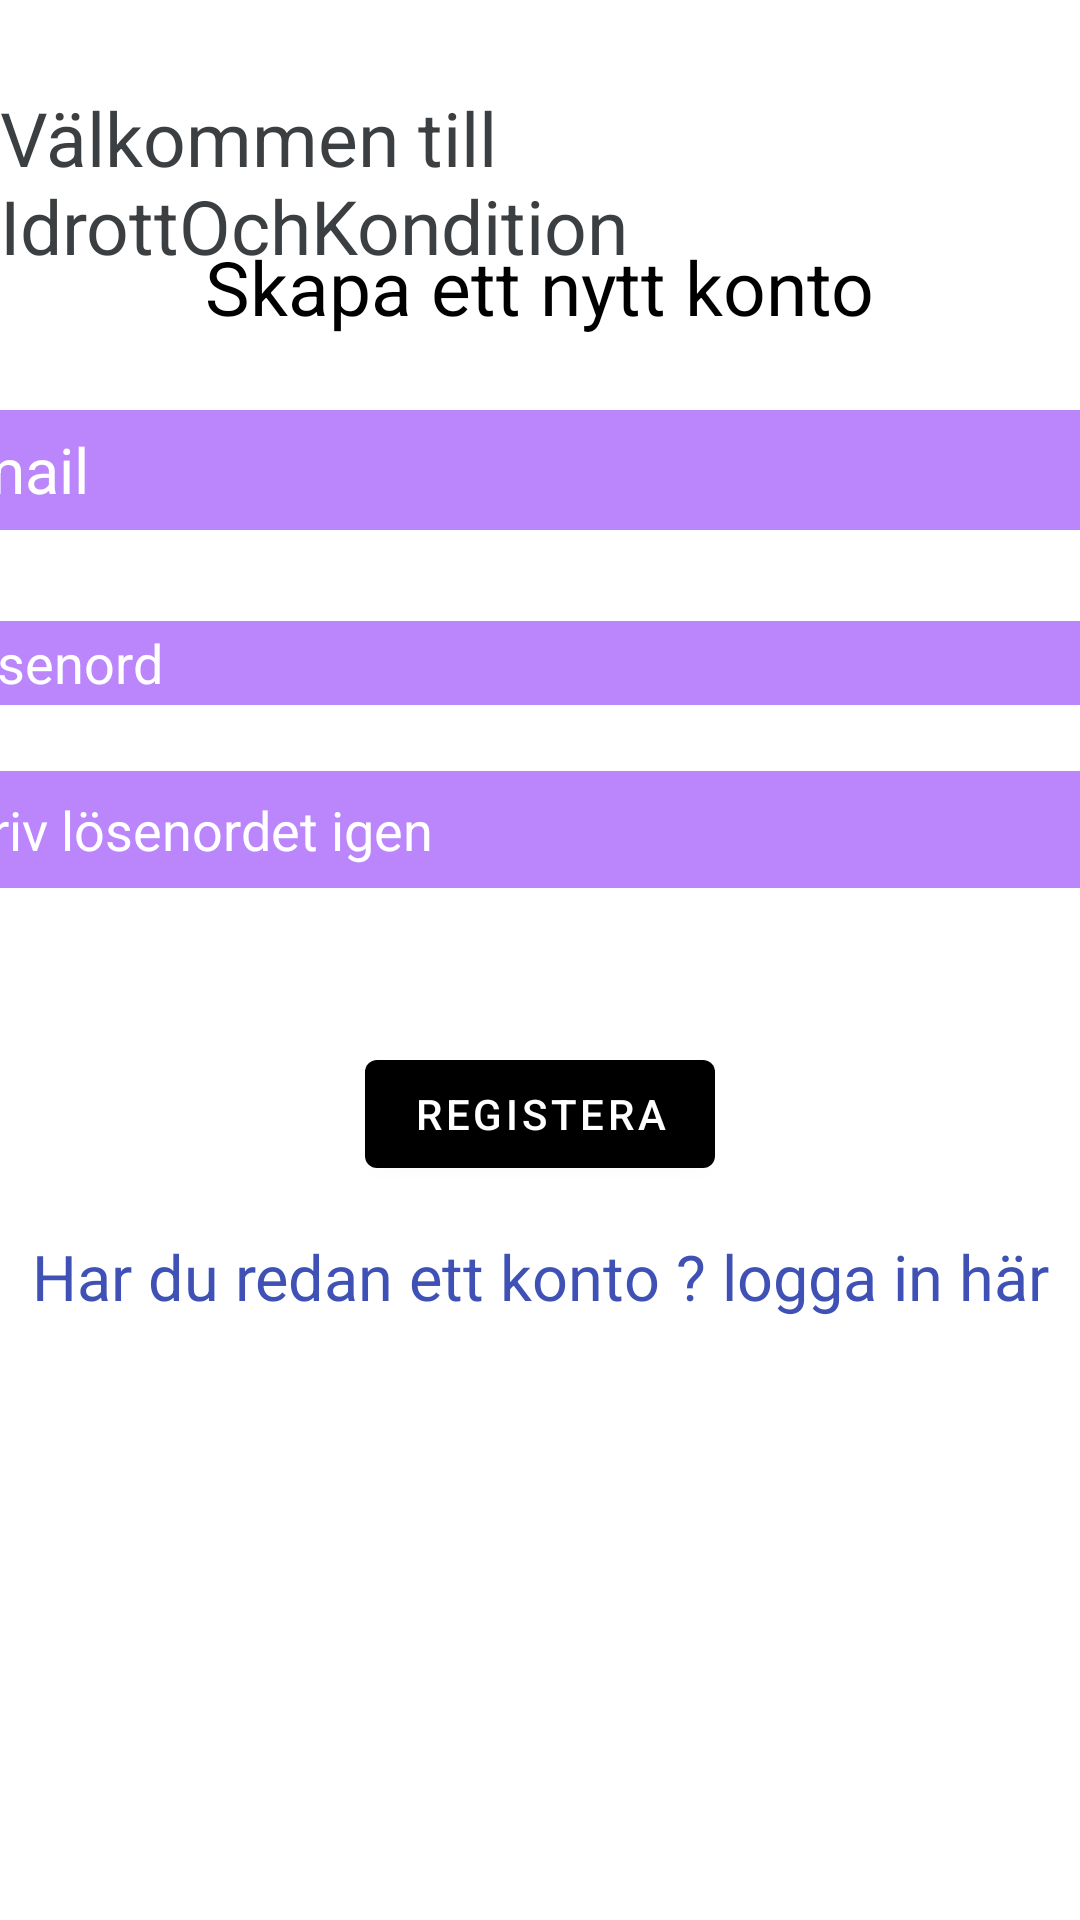

Layout XML and referenced resources for this Android screen:
<!-- AndroidManifest.xml: application theme Theme.MyApplication -->
<!-- res/layout/activity_register.xml -->
<?xml version="1.0" encoding="utf-8"?>

<androidx.constraintlayout.widget.ConstraintLayout xmlns:android="http://schemas.android.com/apk/res/android"
    xmlns:app="http://schemas.android.com/apk/res-auto"
    xmlns:tools="http://schemas.android.com/tools"
    android:layout_width="match_parent"
    android:layout_height="match_parent"
    android:background="@drawable/photo"
    tools:context=".register" >

    <TextView
        android:id="@+id/textView3"
        android:layout_width="wrap_content"
        android:layout_height="wrap_content"
        android:shadowColor="#F4365C"
        android:text="Välkommen till IdrottOchKondition"
        android:textColor="#3C3F41"
        android:textSize="25sp"
        app:layout_constraintBottom_toBottomOf="parent"
        app:layout_constraintEnd_toEndOf="parent"
        app:layout_constraintStart_toStartOf="parent"
        app:layout_constraintTop_toTopOf="parent"
        app:layout_constraintVertical_bias="0.050000012" />

    <TextView
        android:id="@+id/textView4"
        android:layout_width="wrap_content"
        android:layout_height="wrap_content"
        android:text="Skapa ett nytt konto"
        android:textColor="@color/black"
        android:textSize="25sp"
        app:layout_constraintBottom_toBottomOf="parent"
        app:layout_constraintEnd_toEndOf="parent"
        app:layout_constraintStart_toStartOf="parent"
        app:layout_constraintTop_toTopOf="parent"
        app:layout_constraintVertical_bias="0.13" />

    <EditText
        android:id="@+id/Fullname"
        android:layout_width="404dp"
        android:layout_height="44dp"
        android:layout_marginTop="32dp"
        android:layout_marginEnd="15dp"
        android:layout_marginRight="15dp"
        android:layout_marginBottom="526dp"
        android:background="@color/purple_200"
        android:ems="10"
        android:inputType="textPersonName"
        android:text="För- och efternamn"
        android:textColor="#93BAA6"
        android:textSize="21sp"
        app:layout_constraintBottom_toBottomOf="parent"
        app:layout_constraintEnd_toEndOf="parent"
        app:layout_constraintHorizontal_bias="0.618"
        app:layout_constraintStart_toStartOf="parent"
        app:layout_constraintTop_toBottomOf="@+id/textView4" />

    <EditText
        android:id="@+id/emailtxt"
        android:layout_width="403dp"
        android:layout_height="40dp"
        android:background="@color/purple_200"
        android:ems="10"
        android:inputType="textPersonName"
        android:text="email"
        android:textColor="@color/white"
        android:textSize="21sp"
        app:layout_constraintBottom_toBottomOf="parent"
        app:layout_constraintEnd_toEndOf="parent"
        app:layout_constraintStart_toStartOf="parent"
        app:layout_constraintTop_toBottomOf="@+id/Fullname"
        app:layout_constraintVertical_bias="0.060000002" />

    <EditText
        android:id="@+id/passwordtxt"
        android:layout_width="403dp"
        android:layout_height="28dp"
        android:background="@color/purple_200"
        android:ems="10"
        android:inputType="textPersonName"
        android:text="Lösenord"
        android:textColor="#FFFFFF"
        app:layout_constraintBottom_toBottomOf="parent"
        app:layout_constraintEnd_toEndOf="parent"
        app:layout_constraintStart_toStartOf="parent"
        app:layout_constraintTop_toBottomOf="@+id/emailtxt"
        app:layout_constraintVertical_bias="0.06999999" />

    <EditText
        android:id="@+id/Phone"
        android:layout_width="406dp"
        android:layout_height="39dp"
        android:background="@color/purple_200"
        android:ems="10"
        android:inputType="textPersonName"
        android:text="Skriv lösenordet igen"
        android:textColor="@color/white"
        app:layout_constraintBottom_toBottomOf="parent"
        app:layout_constraintEnd_toEndOf="parent"
        app:layout_constraintStart_toStartOf="parent"
        app:layout_constraintTop_toBottomOf="@+id/passwordtxt"
        app:layout_constraintVertical_bias="0.060000002" />

    <Button
        android:id="@+id/registerBtn"
        android:layout_width="wrap_content"
        android:layout_height="wrap_content"
        android:layout_marginStart="16dp"
        android:layout_marginLeft="16dp"
        android:layout_marginTop="32dp"
        android:layout_marginEnd="16dp"
        android:layout_marginRight="16dp"
        android:text="Registera"
        app:backgroundTint="@color/black"
        app:layout_constraintBottom_toBottomOf="parent"
        app:layout_constraintEnd_toEndOf="parent"
        app:layout_constraintStart_toStartOf="parent"
        app:layout_constraintTop_toBottomOf="@+id/Phone"
        app:layout_constraintVertical_bias="0.073" />

    <TextView
        android:id="@+id/createText"
        android:layout_width="wrap_content"
        android:layout_height="wrap_content"
        android:layout_marginStart="16dp"
        android:layout_marginLeft="16dp"
        android:layout_marginTop="16dp"
        android:layout_marginEnd="16dp"
        android:layout_marginRight="16dp"
        android:background="@color/white"
        android:text="Har du redan ett konto ? logga in här"
        android:textColor="#3F51B5"
        android:textSize="21sp"
        app:layout_constraintEnd_toEndOf="parent"
        app:layout_constraintStart_toStartOf="parent"
        app:layout_constraintTop_toBottomOf="@+id/registerBtn" />

    <ProgressBar
        android:id="@+id/progressBar"
        style="?android:attr/progressBarStyle"
        android:layout_width="wrap_content"
        android:layout_height="wrap_content"
        android:visibility="invisible"
        app:layout_constraintBottom_toBottomOf="parent"
        app:layout_constraintEnd_toEndOf="parent"
        app:layout_constraintStart_toStartOf="parent"
        app:layout_constraintTop_toBottomOf="@+id/login" />

</androidx.constraintlayout.widget.ConstraintLayout>
<!-- resources referenced by this layout -->
<resources>
  <color name="black">#FF000000</color>
  <color name="purple_200">#FFBB86FC</color>
  <color name="white">#FFFFFFFF</color>
  <style name="Theme.MyApplication" parent="Theme.MaterialComponents.DayNight.DarkActionBar">
          
          <item name="colorPrimary">@color/black</item>
          <item name="colorPrimaryVariant">@color/black</item>
          <item name="colorOnPrimary">@color/white</item>
          
          <item name="colorSecondary">@color/white</item>
          <item name="colorSecondaryVariant">@color/green</item>
          <item name="colorOnSecondary">@color/black</item>
          
          <item name="android:statusBarColor" tools:targetApi="l">?attr/colorPrimaryVariant</item>
          
      </style>
  <color name="green">#2fa65a</color>
</resources>
